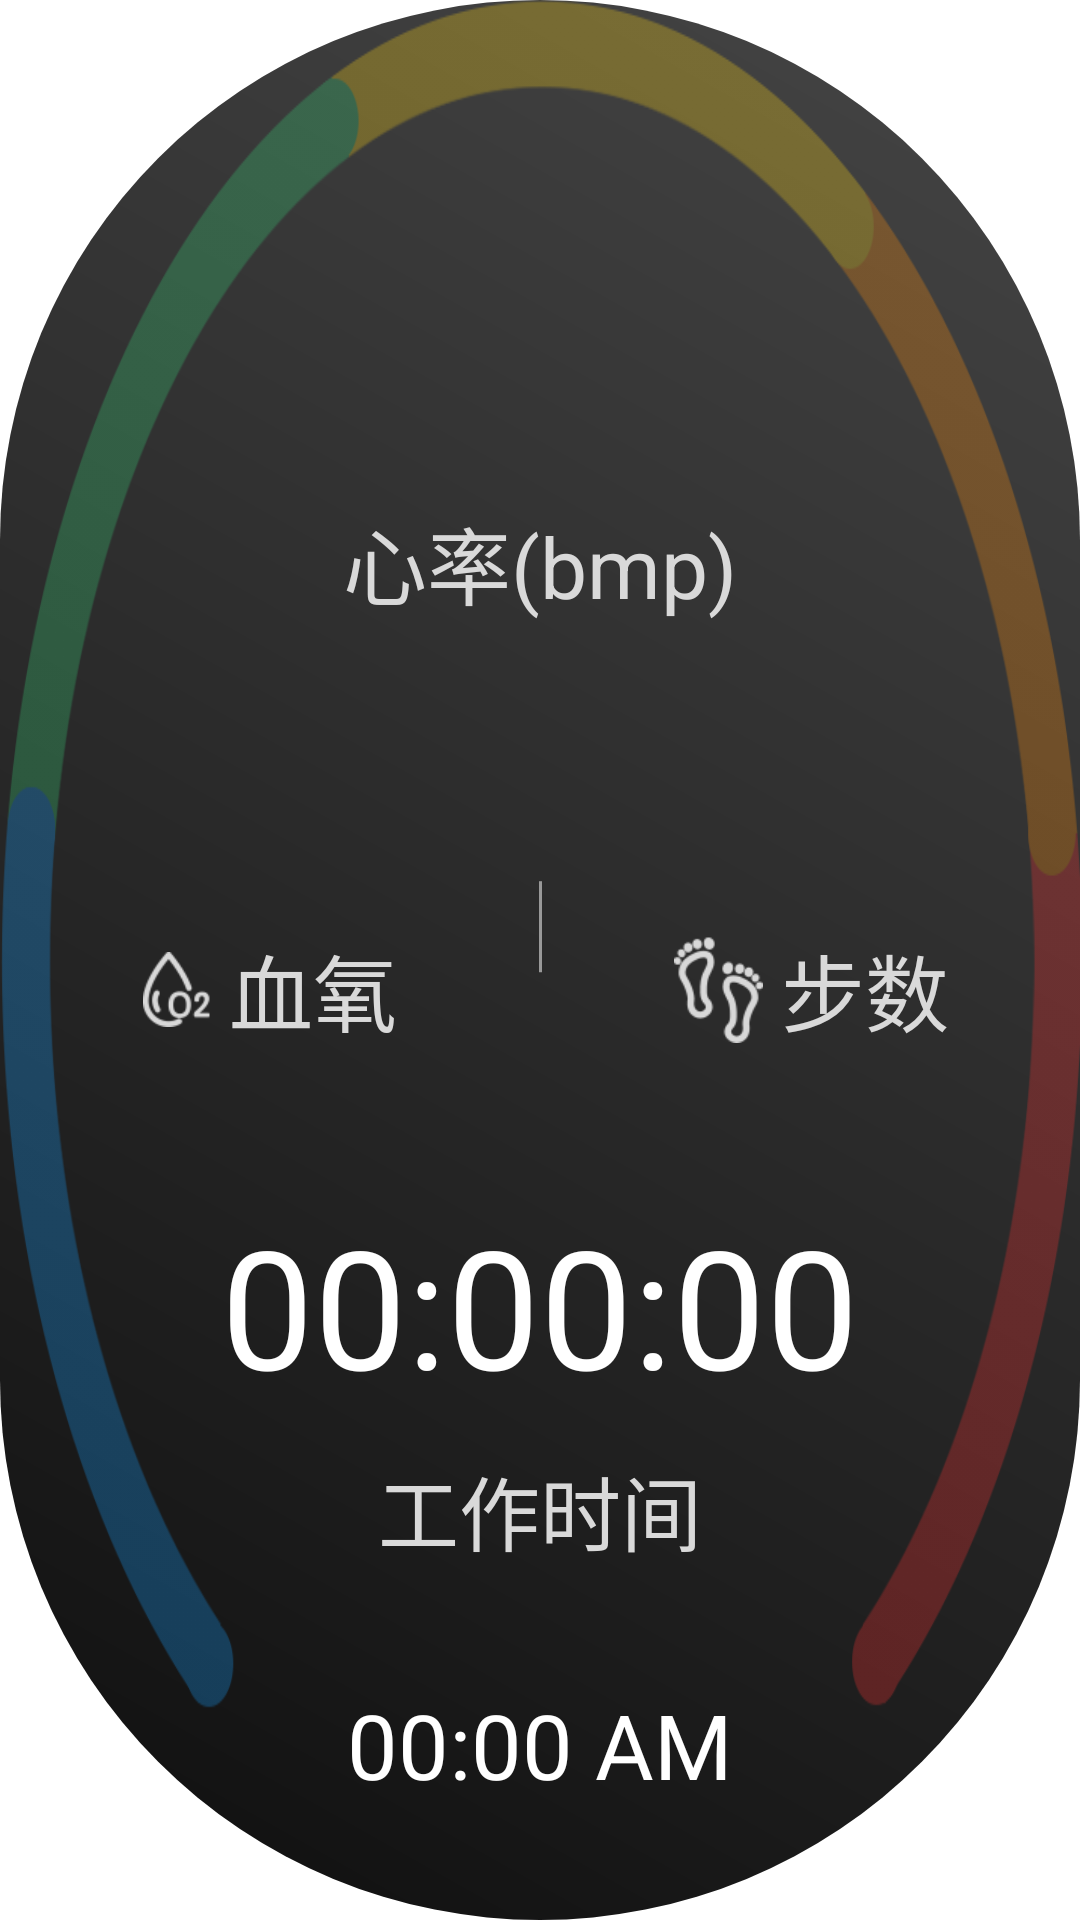

Here is an Android app screen rendered from its layout file. Give the layout XML and the strings, colors and styles it references.
<!-- AndroidManifest.xml: application theme Theme.SplashScreen.sensorApp -->
<!-- res/layout/activity_new_work.xml -->
<?xml version="1.0" encoding="utf-8"?>
<layout xmlns:android="http://schemas.android.com/apk/res/android"
    xmlns:app="http://schemas.android.com/apk/res-auto"
    xmlns:tools="http://schemas.android.com/tools">

    <data>

        <variable
            name="vm"
            type="com.yxh.sensor.mvvm.viewmodel.NewWorkActivityViewModel" />
    </data>

    <androidx.constraintlayout.widget.ConstraintLayout
        android:layout_width="match_parent"
        android:layout_height="match_parent"
        android:background="@drawable/shape_round_gradient_gray_to_black_1000dp"
        android:gravity="center"
        android:orientation="vertical"
        tools:context=".mvvm.view.WorkActivity">

        <ImageView
            android:id="@+id/ivHeartRateLevel"
            android:layout_width="match_parent"
            android:layout_height="match_parent"
            android:background="@mipmap/ic_heart_rate_level_0"
            android:contentDescription="心率表盘" />


        <TextView
            android:id="@+id/centerPoint"
            android:layout_width="1dp"
            android:layout_height="wrap_content"
            android:text="|"
            android:layout_marginBottom="30dp"
            android:textSize="36sp"
            android:textColor="#999"
            style="@style/WorkActivityTextAppearance"
            app:layout_constraintBottom_toBottomOf="parent"
            app:layout_constraintEnd_toEndOf="parent"
            app:layout_constraintStart_toStartOf="parent"
            app:layout_constraintTop_toTopOf="parent" />

        
        <androidx.appcompat.widget.LinearLayoutCompat
            android:layout_width="wrap_content"
            android:layout_height="wrap_content"
            android:gravity="center"
            android:orientation="vertical"
            android:layout_marginBottom="40dp"
            app:layout_constraintBottom_toBottomOf="@id/centerPoint"
            app:layout_constraintEnd_toEndOf="parent"
            app:layout_constraintStart_toStartOf="parent"
            app:layout_constraintTop_toTopOf="parent">

            <TextView
                android:id="@+id/tvHeartRate"
                style="@style/WorkActivityTextAppearance"
                android:text="@{String.valueOf(vm.heartRate)}"
                android:textSize="55sp" />

            <TextView
                style="@style/WorkActivityTextAppearance"
                android:text="@string/heart_rate_uit"
                android:textColor="#d9d9d9"
                android:layout_marginTop="12dp"
                app:layout_constraintEnd_toEndOf="parent"
                app:layout_constraintStart_toStartOf="parent"
                app:layout_constraintTop_toBottomOf="@id/tvHeartRate" />

        </androidx.appcompat.widget.LinearLayoutCompat>

        <androidx.appcompat.widget.LinearLayoutCompat
            android:layout_width="wrap_content"
            android:layout_height="wrap_content"
            android:gravity="center"
            android:orientation="vertical"
            android:textSize="48sp"
            app:layout_constraintBottom_toBottomOf="@id/centerPoint"
            app:layout_constraintTop_toTopOf="@id/centerPoint"
            app:layout_constraintEnd_toStartOf="@id/centerPoint"
            app:layout_constraintStart_toStartOf="parent">

            <TextView
                android:id="@+id/tvBloodOxygen"
                style="@style/WorkActivityTextAppearance"
                android:text="@{String.valueOf(vm.bloodOxygen)}" />

            <androidx.appcompat.widget.AppCompatTextView
                style="@style/WorkActivityTextAppearance"
                android:drawableStart="@mipmap/ic_blood_oxygen"
                android:drawablePadding="6dp"
                android:textColor="#d9d9d9"
                android:text="@string/blood_oxygen"
                android:layout_marginTop="12dp"/>

        </androidx.appcompat.widget.LinearLayoutCompat>

        
        <androidx.appcompat.widget.LinearLayoutCompat
            android:layout_width="wrap_content"
            android:layout_height="wrap_content"
            android:gravity="center"
            android:orientation="vertical"
            android:textSize="48sp"
            app:layout_constraintBottom_toBottomOf="@id/centerPoint"
            app:layout_constraintTop_toTopOf="@id/centerPoint"
            app:layout_constraintEnd_toEndOf="parent"
            app:layout_constraintStart_toEndOf="@id/centerPoint">

            <TextView
                android:id="@+id/tvStep"
                style="@style/WorkActivityTextAppearance"
                android:text="@{String.valueOf(vm.stepCount)}" />

            <androidx.appcompat.widget.AppCompatTextView
                style="@style/WorkActivityTextAppearance"
                android:drawableStart="@mipmap/ic_step_count"
                android:drawablePadding="6dp"
                android:textColor="#d9d9d9"
                android:layout_marginTop="12dp"
                android:text="@string/step_count" />

        </androidx.appcompat.widget.LinearLayoutCompat>

        
        <androidx.appcompat.widget.LinearLayoutCompat
            android:id="@+id/llTime"
            android:layout_width="wrap_content"
            android:layout_height="wrap_content"
            android:gravity="center"
            android:orientation="vertical"
            app:layout_constraintBottom_toBottomOf="parent"
            app:layout_constraintEnd_toEndOf="parent"
            app:layout_constraintStart_toStartOf="parent"
            app:layout_constraintTop_toTopOf="@id/centerPoint">

            <TextView
                android:id="@+id/tvWorkTime"
                style="@style/WorkActivityTextAppearance"
                android:text="00:00:00"
                android:textSize="55sp" />

            <TextView
                style="@style/WorkActivityTextAppearance"
                android:layout_marginTop="12dp"
                android:textColor="#d9d9d9"
                android:text="@string/work_time"
                android:textSize="27sp" />

        </androidx.appcompat.widget.LinearLayoutCompat>

        <TextView
            android:id="@+id/tvTime"
            style="@style/WorkActivityTextAppearance"
            android:layout_width="wrap_content"
            android:layout_height="wrap_content"
            android:textSize="30sp"
            android:text="00:00 AM"
            app:layout_constraintBottom_toBottomOf="parent"
            app:layout_constraintEnd_toEndOf="parent"
            app:layout_constraintStart_toStartOf="parent"
            app:layout_constraintTop_toBottomOf="@id/llTime" />

        <androidx.constraintlayout.widget.ConstraintLayout
            android:id="@+id/llMarks"
            android:layout_width="match_parent"
            android:layout_height="match_parent"
            android:background="@drawable/shape_round_gradient_gray_to_black_1000dp"
            android:gravity="center"
            android:visibility="gone">

            <View
                android:layout_width="match_parent"
                android:layout_height="120dp"
                android:background="@drawable/shape_elliptic_translucent_white_30"
                app:layout_constraintBottom_toBottomOf="parent"
                app:layout_constraintEnd_toEndOf="parent"
                app:layout_constraintStart_toStartOf="parent"
                app:layout_constraintTop_toTopOf="parent" />

            <androidx.appcompat.widget.AppCompatTextView
                android:id="@+id/tvFinish"
                style="@style/ConfigActivityTextAppearance"
                android:layout_width="wrap_content"
                android:layout_height="wrap_content"
                android:drawableStart="@mipmap/ic_close"
                android:drawablePadding="20dp"
                android:gravity="center"
                android:text="@string/finish_the_work"
                android:textColor="@color/white"
                android:textSize="30sp"
                app:layout_constraintBottom_toBottomOf="parent"
                app:layout_constraintEnd_toEndOf="parent"
                app:layout_constraintStart_toStartOf="parent"
                app:layout_constraintTop_toTopOf="parent" />

        </androidx.constraintlayout.widget.ConstraintLayout>

    </androidx.constraintlayout.widget.ConstraintLayout>
</layout>
<!-- resources referenced by this layout -->
<resources>
  <!-- drawable shape_elliptic_translucent_white_30 (drawable) -->
  <?xml version="1.0" encoding="utf-8"?>
  <shape xmlns:android="http://schemas.android.com/apk/res/android">
      <solid android:color="#104E4E4E"/>
      <corners android:radius="30dp"/>
  </shape>
  <!-- drawable shape_round_gradient_gray_to_black_1000dp (drawable) -->
  <?xml version="1.0" encoding="utf-8"?>
  <shape xmlns:android="http://schemas.android.com/apk/res/android">
      <corners android:radius="1000dp" />
      <solid android:color="@color/white" />
      <gradient
          android:angle="45"
          android:endColor="#464646"
          android:startColor="#0E0E0E" />
  </shape>
  <!-- mipmap ic_blood_oxygen: png bitmap (mipmap-xhdpi, 2386 bytes) -->
  <!-- mipmap ic_close: png bitmap (mipmap-xhdpi, 6290 bytes) -->
  <!-- mipmap ic_heart_rate_level_0: png bitmap (mipmap-xhdpi, 53923 bytes) -->
  <!-- mipmap ic_step_count: png bitmap (mipmap-xhdpi, 3089 bytes) -->
  <string name="blood_oxygen">血氧</string>
  <string name="finish_the_work">结束作业</string>
  <string name="heart_rate_uit">心率(bmp)</string>
  <string name="step_count">步数</string>
  <string name="work_time">工作时间</string>
  <style name="ConfigActivityTextAppearance">
          <item name="android:textSize">24sp</item>
          <item name="android:textColor">@color/white</item>
          <item name="android:layout_height">wrap_content</item>
          <item name="android:layout_width">wrap_content</item>
          <item name="android:gravity">center</item>
      </style>
  <style name="WorkActivityTextAppearance">
          <item name="android:textSize">28sp</item>
          <item name="android:textColor">@color/white</item>
          <item name="android:layout_height">wrap_content</item>
          <item name="android:layout_width">wrap_content</item>
          <item name="android:gravity">center</item>
      </style>
  <!-- not gathered from this repository: default colours our renderer supplied (Android Studio template values) -->
  <color name="white">#FFFFFFFF</color>
</resources>
